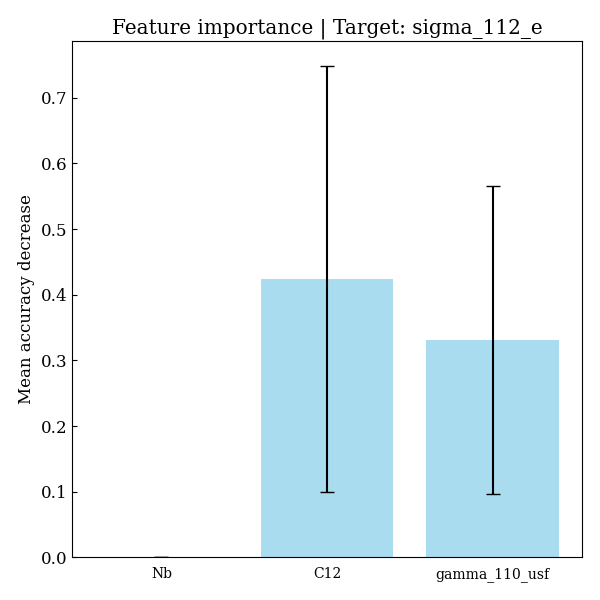

The table this chart was drawn from, first rows:
feature, importances, std_dev
Nb, 0.0, 0.0
C12, 0.4237, 0.3248
gamma_110_usf, 0.3308, 0.2348
